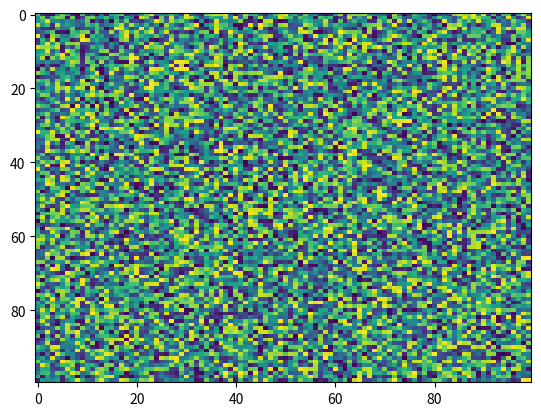

Write Python code to recreate this figure.
import matplotlib.pyplot as plt
import numpy as np
X = np.random.rand(100, 100)
plt.imshow(X, cmap='viridis', data=None, norm=None, aspect='auto', interpolation_stage=None)
